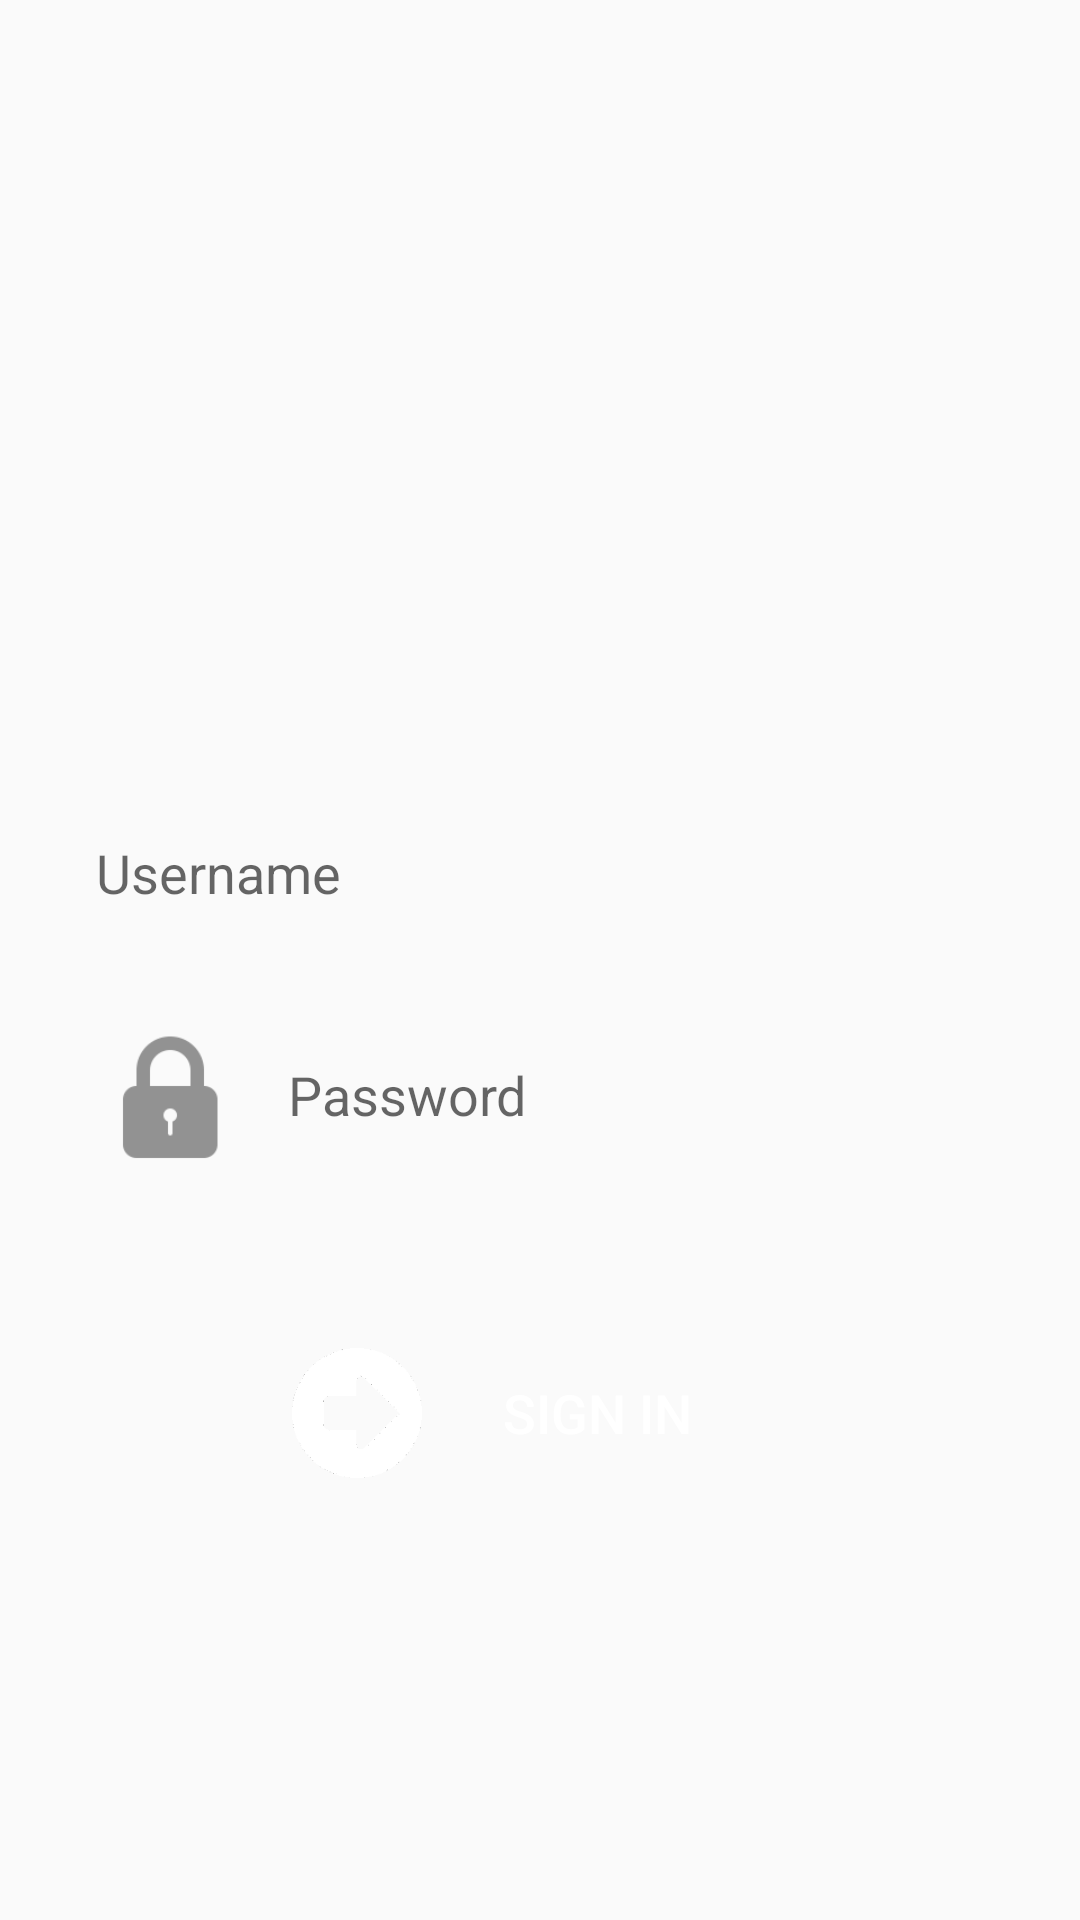

Produce the Android XML layout that renders to this screen, including the resource entries it uses.
<!-- AndroidManifest.xml: application theme AppTheme -->
<!-- res/layout/activity_login.xml -->
<?xml version="1.0" encoding="utf-8"?>
<LinearLayout xmlns:android="http://schemas.android.com/apk/res/android"
    xmlns:tools="http://schemas.android.com/tools" android:layout_width="match_parent"
    android:layout_height="match_parent" android:paddingLeft="@dimen/activity_horizontal_margin"
    android:paddingRight="@dimen/activity_horizontal_margin"
    android:paddingTop="@dimen/activity_vertical_margin"
    android:paddingBottom="@dimen/activity_vertical_margin"
    tools:context="android.trikarya.pelaporanpo.Login"
    android:orientation="vertical">
    <ImageView
        android:layout_width="match_parent"
        android:layout_height="@dimen/im_logo_size"
        android:src="@drawable/logo"/>
    <EditText
        android:id="@+id/username"
        android:layout_width="match_parent"
        android:layout_height="@dimen/et_height_medium"
        android:drawableLeft="@mipmap/user"
        android:drawablePadding="@dimen/et_drawable_padding"
        android:paddingLeft="@dimen/et_padding_horizontal"
        android:hint="@string/username"
        android:inputType="text"
        android:textSize="@dimen/et_textsize"
        android:background="@drawable/shape_white"
        android:layout_marginBottom="@dimen/et_margin_vertical_big"/>
    <EditText
        android:id="@+id/password"
        android:layout_width="match_parent"
        android:layout_height="@dimen/et_height_medium"
        android:drawableLeft="@mipmap/lock"
        android:drawablePadding="@dimen/et_drawable_padding"
        android:paddingLeft="@dimen/et_padding_horizontal"
        android:hint="@string/password"
        android:inputType="textPassword"
        android:textSize="@dimen/et_textsize"
        android:background="@drawable/shape_white"
        android:layout_marginBottom="@dimen/et_margin_vertical_big"/>
    <Button
        android:id="@+id/signin"
        android:layout_width="@dimen/bt_width"
        android:layout_height="@dimen/bt_height"
        android:layout_marginTop="@dimen/bt_margin_vertical"
        android:background="@drawable/shape_green"
        android:drawableLeft="@mipmap/panah"
        android:text="@string/signin"
        android:textColor="@android:color/white"
        android:textSize="@dimen/et_textsize"
        android:drawablePadding="@dimen/bt_drawable_padding"
        android:paddingLeft="@dimen/bt_padding_horizontal"
        android:layout_gravity="center_horizontal"
        android:onClick="Signin"/>
</LinearLayout>
<!-- resources referenced by this layout -->
<resources>
  <dimen name="activity_horizontal_margin">16dp</dimen>
  <dimen name="activity_vertical_margin">16dp</dimen>
  <dimen name="bt_drawable_padding">-50dp</dimen>
  <dimen name="bt_height">50dp</dimen>
  <dimen name="bt_margin_vertical">32dp</dimen>
  <dimen name="bt_padding_horizontal">40dp</dimen>
  <dimen name="bt_width">250dp</dimen>
  <dimen name="et_drawable_padding">16dp</dimen>
  <dimen name="et_height_medium">50dp</dimen>
  <dimen name="et_margin_vertical_big">24dp</dimen>
  <dimen name="et_padding_horizontal">16dp</dimen>
  <dimen name="et_textsize">18sp</dimen>
  <dimen name="im_logo_size">250dp</dimen>
  <!-- mipmap lock: png bitmap (mipmap-hdpi, 961 bytes) -->
  <!-- mipmap panah: png bitmap (mipmap-hdpi, 1468 bytes) -->
  <string name="password">Password</string>
  <string name="signin">Sign In</string>
  <string name="username">Username</string>
  <style name="AppTheme" parent="Theme.AppCompat.Light.DarkActionBar">
          
          <item name="colorPrimary">@color/colorPrimaryDark</item>
          <item name="colorPrimaryDark">@color/colorPrimary</item>
          <item name="colorAccent">@color/colorAccent</item>
          <item name="android:spinnerItemStyle">@style/SpinnerItem</item>
          <item name="android:spinnerDropDownItemStyle">@style/SpinnerDropDownItem</item>
      </style>
  <color name="colorPrimaryDark">#006838</color>
  <color name="colorPrimary">#99CC95</color>
  <color name="colorAccent">#00FF33</color>
  <style name="SpinnerItem">
          <item name="android:textColor">@android:color/black</item>
          <item name="android:background">@android:color/darker_gray</item>
      </style>
  <style name="SpinnerDropDownItem">
          <item name="android:textColor">@android:color/darker_gray</item>
          <item name="android:background">@android:color/white</item>
      </style>
</resources>
